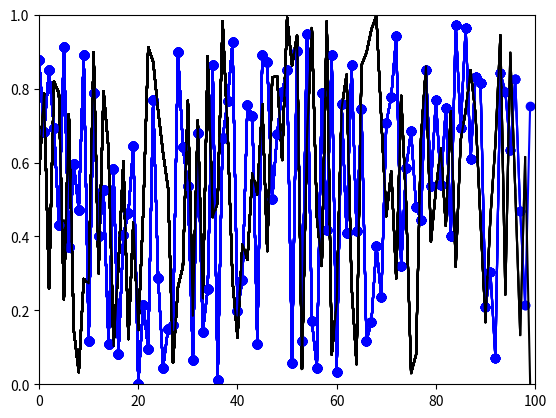

Reproduce this figure in Python.
import matplotlib.pyplot as plt
import numpy as np
plt.ion() ## Note this correction
fig=plt.figure()
plt.axis([0,100,0,1])

i=0
x=list()
y=list()
z=list()

while i <100:
    temp_y=np.random.random() 
    temp_z=np.random.random() 
    x.append(i) 
    y.append(temp_y) 
    z.append(temp_z)
    plt.plot(x,y,'bo-',x,z,'k-')
    i+=1 
    plt.show()
    plt.pause(0.0001) #Note this correction